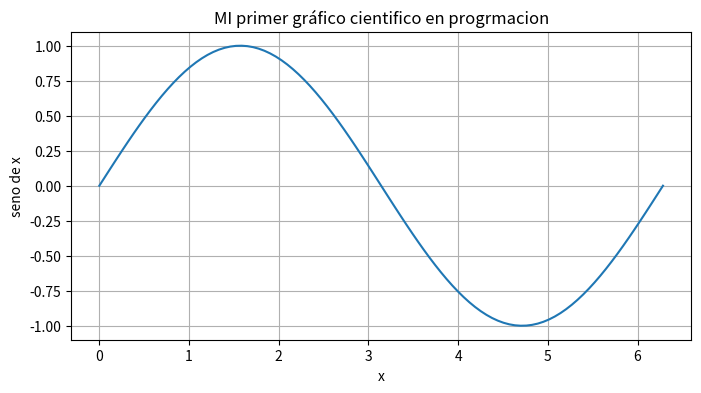

Write Python code to recreate this figure.
import numpy as np 
#matplotlib tiene muhcos modulos. importar uno solo
import matplotlib.pyplot as plt 

#Crear un ndarray de 1 dimension, 100 elementos equiespaciados, de 0 a 2*PI
x= np.linspace(0, 2*np.pi, 100)
y= np.sin(x)

# usar matplotlib
plt.figure(figsize=(8,4))
plt.title("MI primer gráfico cientifico en progrmacion")
plt.plot(x,y)
plt.xlabel("x")
plt.ylabel("seno de x")
plt.grid(True)
plt.show()